Run: headless pygame with SDL's dummy video driver; simulated clock (each Clock.tick advances the game by its frame time, no real sleeping); random seed 0; keys injected as events and as key.get_pressed() state; mouse plan: one left click at the window centre at the start of phase 2, then a move to the lower-right quarter at the start of phase 3; restart key R tapped at the start of phases 3 and 4.
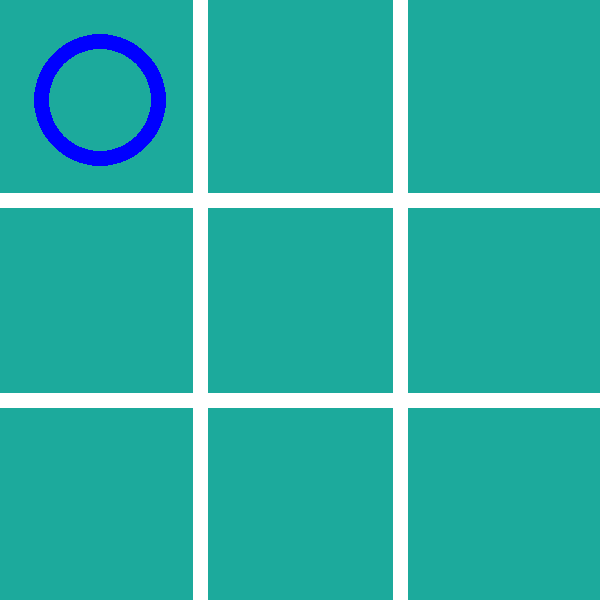
Frame 1 of 4 · flips 1–60 · no input
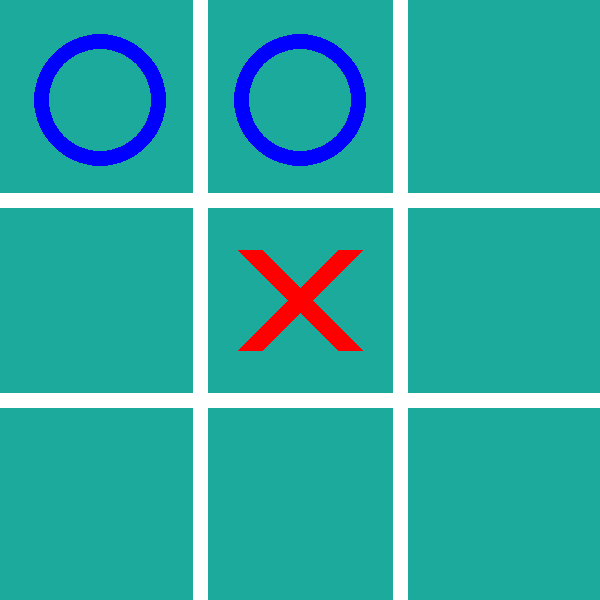
Frame 2 of 4 · flips 61–180 · clicked the window centre · tapped SPACE, RETURN · held RIGHT (→), D
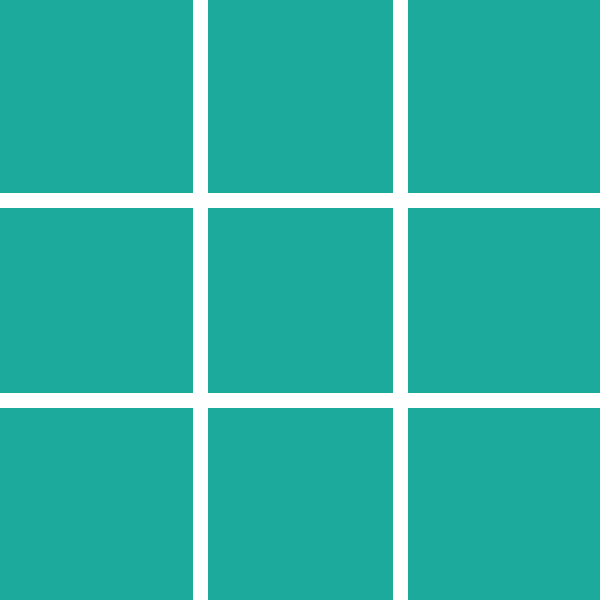
Frame 3 of 4 · flips 181–300 · moved the mouse to the lower-right quarter · tapped R · held DOWN (↓), S
Frame 4 of 4 · flips 301–420 · tapped R · held LEFT (←), A, UP (↑), W · screen unchanged from frame 3, image omitted

The pygame program that drew these frames:

import pygame
import sys
import random

# Initialize Pygame
pygame.init()

# Constants
WIDTH, HEIGHT = 600, 600
LINE_WIDTH = 15
BOARD_ROWS, BOARD_COLS = 3, 3
SQUARE_SIZE = WIDTH // BOARD_COLS
CIRCLE_RADIUS = SQUARE_SIZE // 3
CIRCLE_WIDTH = 15
CROSS_WIDTH = 25
SPACE = SQUARE_SIZE // 4
# Colors
WHITE = (255, 255, 255)
BLACK = (0, 0, 0)
RED = (255, 0, 0)
GREEN = (0, 255, 0)
BLUE = (0, 0, 255)
BG_COLOR = (28, 170, 156)

# Initialize the screen
screen = pygame.display.set_mode((WIDTH, HEIGHT))
pygame.display.set_caption("Tic-Tac-Toe")
screen.fill(BG_COLOR)

# Fonts
pygame.font.init()
font = pygame.font.SysFont("comicsans", 75)

# Board
board = [[" " for _ in range(BOARD_COLS)] for _ in range(BOARD_ROWS)]

# Functions
def draw_lines():
    # Horizontal lines
    pygame.draw.line(screen, WHITE, (0, SQUARE_SIZE), (WIDTH, SQUARE_SIZE), LINE_WIDTH)
    pygame.draw.line(screen, WHITE, (0, 2 * SQUARE_SIZE), (WIDTH, 2 * SQUARE_SIZE), LINE_WIDTH)
    # Vertical lines
    pygame.draw.line(screen, WHITE, (SQUARE_SIZE, 0), (SQUARE_SIZE, HEIGHT), LINE_WIDTH)
    pygame.draw.line(screen, WHITE, (2 * SQUARE_SIZE, 0), (2 * SQUARE_SIZE, HEIGHT), LINE_WIDTH)


def draw_figures():
    for row in range(BOARD_ROWS):
        for col in range(BOARD_COLS):
            if board[row][col] == "X":
                pygame.draw.line(screen, RED, (col * SQUARE_SIZE + SPACE, row * SQUARE_SIZE + SQUARE_SIZE - SPACE),
                                 (col * SQUARE_SIZE + SQUARE_SIZE - SPACE, row * SQUARE_SIZE + SPACE), CROSS_WIDTH)
                pygame.draw.line(screen, RED, (col * SQUARE_SIZE + SPACE, row * SQUARE_SIZE + SPACE),
                                 (col * SQUARE_SIZE + SQUARE_SIZE - SPACE, row * SQUARE_SIZE + SQUARE_SIZE - SPACE),
                                 CROSS_WIDTH)
            elif board[row][col] == "O":
                pygame.draw.circle(screen, BLUE, (int(col * SQUARE_SIZE + SQUARE_SIZE / 2),
                                                  int(row * SQUARE_SIZE + SQUARE_SIZE / 2)), CIRCLE_RADIUS,
                                   CIRCLE_WIDTH)


def mark_square(row, col, player):
    board[row][col] = player


def available_square(row, col):
    return board[row][col] == " "


def is_board_full():
    for row in range(BOARD_ROWS):
        for col in range(BOARD_COLS):
            if board[row][col] == " ":
                return False
    return True


def check_win(player):
    # Check rows
    for row in range(BOARD_ROWS):
        if board[row][0] == board[row][1] == board[row][2] == player:
            draw_win_line((row, 0), (row, 2))
            return True
    # Check columns
    for col in range(BOARD_COLS):
        if board[0][col] == board[1][col] == board[2][col] == player:
            draw_win_line((0, col), (2, col))
            return True
    # Check diagonals
    if board[0][0] == board[1][1] == board[2][2] == player:
        draw_win_line((0, 0), (2, 2))
        return True
    if board[0][2] == board[1][1] == board[2][0] == player:
        draw_win_line((0, 2), (2, 0))
        return True
    return False


def draw_win_line(start, end):
    start_x = start[1] * SQUARE_SIZE + SQUARE_SIZE // 2
    start_y = start[0] * SQUARE_SIZE + SQUARE_SIZE // 2
    end_x = end[1] * SQUARE_SIZE + SQUARE_SIZE // 2
    end_y = end[0] * SQUARE_SIZE + SQUARE_SIZE // 2
    pygame.draw.line(screen, GREEN, (start_x, start_y), (end_x, end_y), LINE_WIDTH)


def draw_winner_text(player):
    winner_text = font.render(f"{player} wins!", True, WHITE)
    screen.blit(winner_text, (WIDTH // 2 - winner_text.get_width() // 2, HEIGHT // 2 - winner_text.get_height() // 2))
    pygame.display.update()
    pygame.time.delay(2000)


def minimax(board, depth, is_maximizing):
    if check_win("X"):
        return -1
    elif check_win("O"):
        return 1
    elif is_board_full():
        return 0

    if is_maximizing:
        best_score = -float("inf")
        for row in range(BOARD_ROWS):
            for col in range(BOARD_COLS):
                if board[row][col] == " ":
                    board[row][col] = "O"
                    score = minimax(board, depth + 1, False)
                    board[row][col] = " "
                    best_score = max(score, best_score)
        return best_score
    else:
        best_score = float("inf")
        for row in range(BOARD_ROWS):
            for col in range(BOARD_COLS):
                if board[row][col] == " ":
                    board[row][col] = "X"
                    score = minimax(board, depth + 1, True)
                    board[row][col] = " "
                    best_score = min(score, best_score)
        return best_score


def get_best_move():
    best_score = -float("inf")
    best_move = ()
    for row in range(BOARD_ROWS):
        for col in range(BOARD_COLS):
            if board[row][col] == " ":
                board[row][col] = "O"
                score = minimax(board, 0, False)
                board[row][col] = " "
                if score > best_score:
                    best_score = score
                    best_move = (row, col)
    return best_move


def restart_game():
    screen.fill(BG_COLOR)
    draw_lines()
    for row in range(BOARD_ROWS):
        for col in range(BOARD_COLS):
            board[row][col] = " "


def main():
    player_turn = random.choice(["X", "O"])
    running = True
    while running:
        for event in pygame.event.get():
            if event.type == pygame.QUIT:
                running = False
                pygame.quit()
                sys.exit()
            if event.type == pygame.MOUSEBUTTONDOWN and player_turn == "X":
                x = event.pos[1] // SQUARE_SIZE
                y = event.pos[0] // SQUARE_SIZE
                if available_square(x, y):
                    mark_square(x, y, "X")
                    if check_win("X"):
                        draw_winner_text("X")
                        restart_game()
                    player_turn = "O"
            if event.type == pygame.KEYDOWN:
                if event.key == pygame.K_r:
                    restart_game()

        if player_turn == "O" and not is_board_full():
            row, col = get_best_move()
            mark_square(row, col, "O")
            if check_win("O"):
                draw_winner_text("O")
                restart_game()
            player_turn = "X"

        screen.fill(BG_COLOR)
        draw_lines()
        draw_figures()
        if is_board_full() and not check_win("X") and not check_win("O"):
            draw_winner_text("Tie")
            restart_game()

        pygame.display.update()
        pygame.time.delay(100)


if __name__ == "__main__":
    main()
